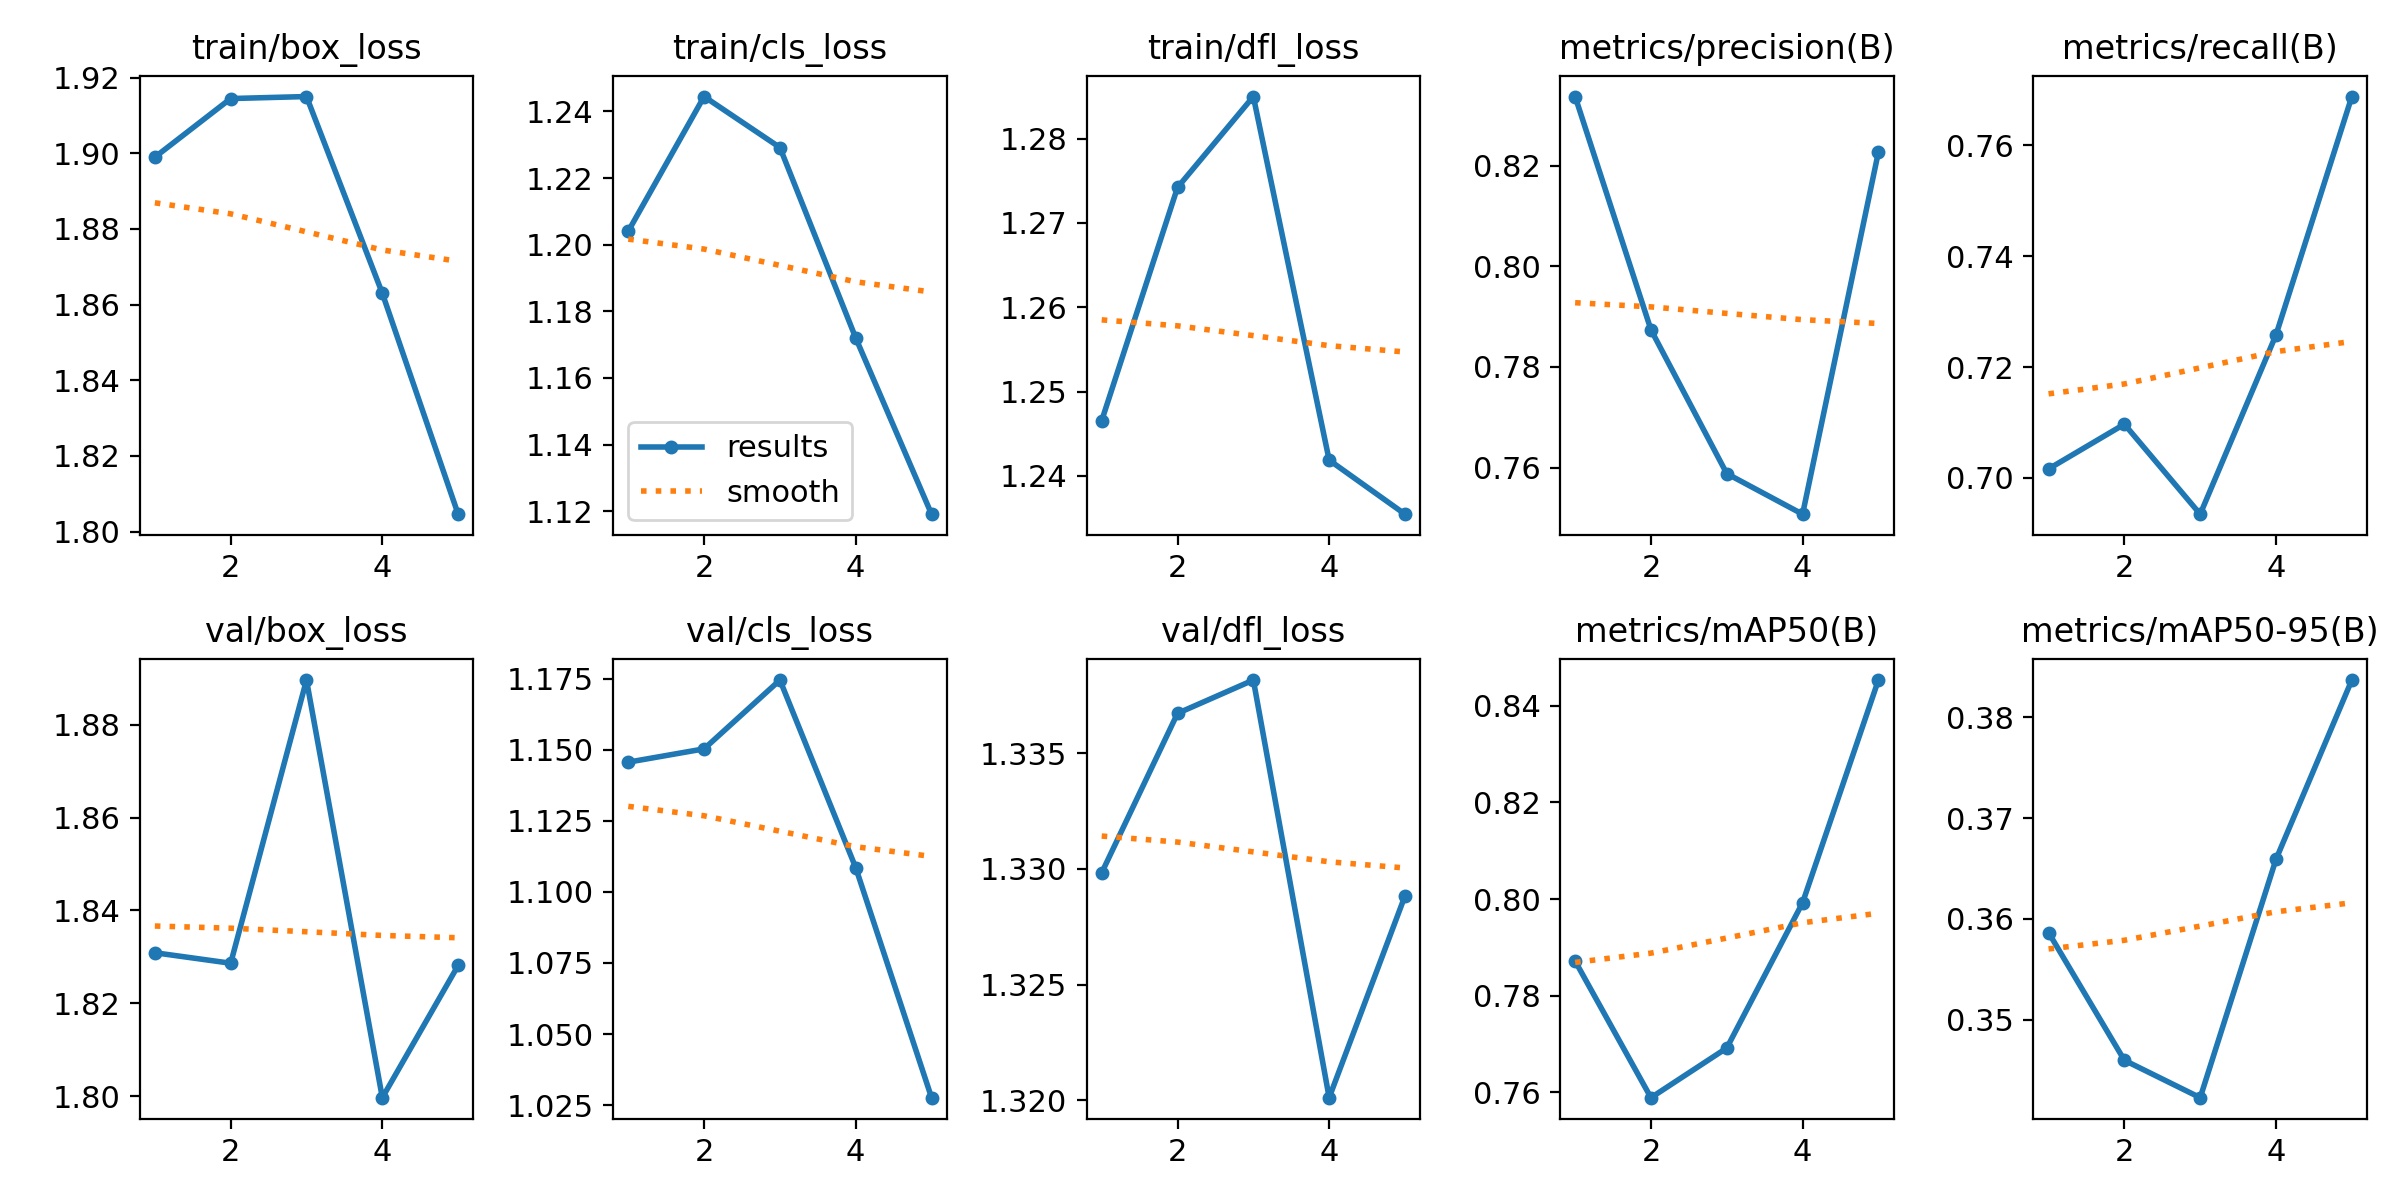

Source data for this figure (header and first rows):
epoch, time, train/box_loss, train/cls_loss, train/dfl_loss, metrics/precision(B), metrics/recall(B), metrics/mAP50(B), metrics/mAP50-95(B), val/box_loss, val/cls_loss, val/dfl_loss, lr/pg0, lr/pg1, lr/pg2
1, 15.08, 1.899, 1.204, 1.247, 0.8337, 0.7016, 0.7872, 0.3586, 1.831, 1.146, 1.33, 0.0006631, 0.0006631, 0.0006631
2, 28.89, 1.914, 1.244, 1.274, 0.7874, 0.7097, 0.7589, 0.346, 1.829, 1.15, 1.337, 0.001066, 0.001066, 0.001066
3, 42.33, 1.915, 1.229, 1.285, 0.7588, 0.6934, 0.7692, 0.3423, 1.89, 1.175, 1.338, 0.001206, 0.001206, 0.001206
4, 55.69, 1.863, 1.172, 1.242, 0.7507, 0.7258, 0.7992, 0.3659, 1.8, 1.109, 1.32, 0.000812, 0.000812, 0.000812
5, 69.03, 1.805, 1.119, 1.235, 0.8227, 0.7688, 0.8453, 0.3837, 1.828, 1.028, 1.329, 0.000416, 0.000416, 0.000416
